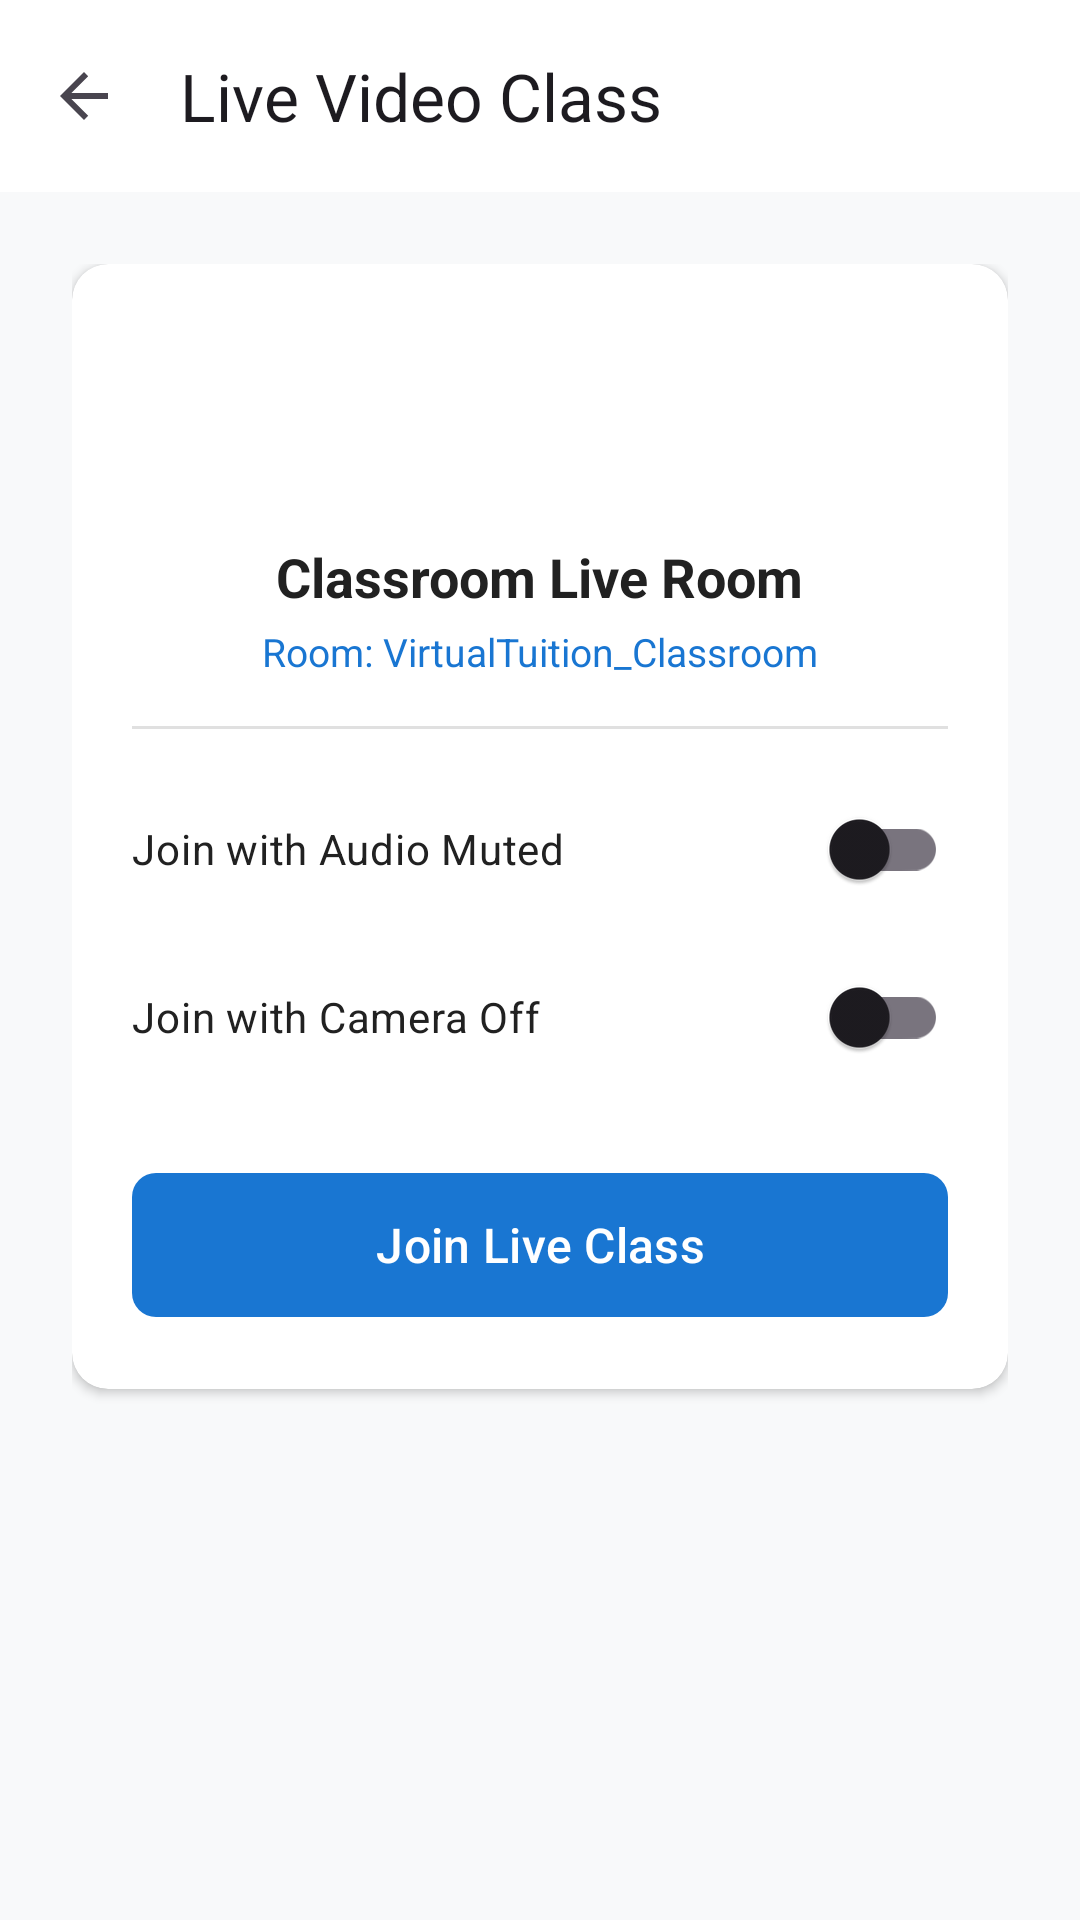

Here is an Android app screen rendered from its layout file. Give the layout XML and the strings, colors and styles it references.
<!-- AndroidManifest.xml: application theme Theme.VirtualTuition -->
<!-- res/layout/activity_video_class.xml -->
<?xml version="1.0" encoding="utf-8"?>
<androidx.coordinatorlayout.widget.CoordinatorLayout
    xmlns:android="http://schemas.android.com/apk/res/android"
    xmlns:app="http://schemas.android.com/apk/res-auto"
    android:layout_width="match_parent"
    android:layout_height="match_parent"
    android:background="@color/background">

    <com.google.android.material.appbar.AppBarLayout
        android:layout_width="match_parent"
        android:layout_height="wrap_content"
        android:background="@color/surface">

        <androidx.appcompat.widget.Toolbar
            android:id="@+id/videoToolbar"
            android:layout_width="match_parent"
            android:layout_height="?attr/actionBarSize"
            app:navigationIcon="?attr/homeAsUpIndicator"
            app:title="@string/title_live_class" />
    </com.google.android.material.appbar.AppBarLayout>

    <LinearLayout
        android:layout_width="match_parent"
        android:layout_height="match_parent"
        android:orientation="vertical"
        android:padding="24dp"
        app:layout_behavior="@string/appbar_scrolling_view_behavior">

        
        <androidx.cardview.widget.CardView
            android:id="@+id/cardVideoLocked"
            android:layout_width="match_parent"
            android:layout_height="wrap_content"
            android:layout_marginBottom="24dp"
            android:visibility="gone"
            app:cardBackgroundColor="@color/banner_danger"
            app:cardCornerRadius="12dp"
            app:cardElevation="2dp">

            <LinearLayout
                android:layout_width="match_parent"
                android:layout_height="wrap_content"
                android:orientation="vertical"
                android:padding="20dp"
                android:gravity="center">

                <ImageView
                    android:layout_width="48dp"
                    android:layout_height="48dp"
                    android:src="@drawable/ic_lock" />

                <TextView
                    android:layout_width="wrap_content"
                    android:layout_height="wrap_content"
                    android:layout_marginTop="12dp"
                    android:text="Live Video Class Locked"
                    android:textColor="@color/status_suspended"
                    android:textSize="16sp"
                    android:textStyle="bold" />

                <TextView
                    android:layout_width="wrap_content"
                    android:layout_height="wrap_content"
                    android:layout_marginTop="6dp"
                    android:gravity="center"
                    android:text="Phase 1 Feature Decay active: Your tuition fee is overdue by 4+ days. Please pay your fee to restore live video streaming."
                    android:textColor="@color/text_primary"
                    android:textSize="13sp" />

                <com.google.android.material.button.MaterialButton
                    android:id="@+id/btnUnlockVideoPay"
                    android:layout_width="wrap_content"
                    android:layout_height="44dp"
                    android:layout_marginTop="16dp"
                    android:text="PAY TUITION FEE"
                    app:backgroundTint="@color/status_suspended"
                    app:cornerRadius="8dp" />
            </LinearLayout>
        </androidx.cardview.widget.CardView>

        
        <androidx.cardview.widget.CardView
            android:id="@+id/cardVideoActive"
            android:layout_width="match_parent"
            android:layout_height="wrap_content"
            app:cardCornerRadius="12dp"
            app:cardElevation="2dp">

            <LinearLayout
                android:layout_width="match_parent"
                android:layout_height="wrap_content"
                android:orientation="vertical"
                android:padding="20dp">

                <ImageView
                    android:layout_width="60dp"
                    android:layout_height="60dp"
                    android:layout_gravity="center"
                    android:src="@drawable/ic_video"
                    app:tint="@color/primary" />

                <TextView
                    android:id="@+id/tvVideoRoomTitle"
                    android:layout_width="wrap_content"
                    android:layout_height="wrap_content"
                    android:layout_gravity="center"
                    android:layout_marginTop="12dp"
                    android:text="Classroom Live Room"
                    android:textColor="@color/text_primary"
                    android:textSize="18sp"
                    android:textStyle="bold" />

                <TextView
                    android:id="@+id/tvRoomNameDisplay"
                    android:layout_width="wrap_content"
                    android:layout_height="wrap_content"
                    android:layout_gravity="center"
                    android:layout_marginTop="4dp"
                    android:text="Room: VirtualTuition_Classroom"
                    android:textColor="@color/primary"
                    android:textSize="13sp" />

                <View
                    android:layout_width="match_parent"
                    android:layout_height="1dp"
                    android:layout_marginTop="16dp"
                    android:layout_marginBottom="16dp"
                    android:background="@color/divider" />

                <com.google.android.material.switchmaterial.SwitchMaterial
                    android:id="@+id/switchStartMutedAudio"
                    android:layout_width="match_parent"
                    android:layout_height="wrap_content"
                    android:text="Join with Audio Muted"
                    android:textColor="@color/text_primary" />

                <com.google.android.material.switchmaterial.SwitchMaterial
                    android:id="@+id/switchStartMutedVideo"
                    android:layout_width="match_parent"
                    android:layout_height="wrap_content"
                    android:layout_marginTop="8dp"
                    android:text="Join with Camera Off"
                    android:textColor="@color/text_primary" />

                <com.google.android.material.button.MaterialButton
                    android:id="@+id/btnLaunchJitsiMeeting"
                    android:layout_width="match_parent"
                    android:layout_height="56dp"
                    android:layout_marginTop="24dp"
                    android:text="@string/btn_join_meeting"
                    android:textSize="16sp"
                    app:cornerRadius="8dp"
                    app:icon="@drawable/ic_video"
                    app:iconSize="20dp" />

            </LinearLayout>
        </androidx.cardview.widget.CardView>

    </LinearLayout>

</androidx.coordinatorlayout.widget.CoordinatorLayout>
<!-- resources referenced by this layout -->
<resources>
  <color name="background">#F8F9FA</color>
  <color name="banner_danger">#FFEBEE</color>
  <color name="divider">#E0E0E0</color>
  <color name="primary">#1976D2</color>
  <color name="status_suspended">#C62828</color>
  <color name="surface">#FFFFFF</color>
  <color name="text_primary">#212121</color>
  <!-- drawable ic_lock (drawable) -->
  <vector xmlns:android="http://schemas.android.com/apk/res/android"
      android:width="24dp"
      android:height="24dp"
      android:viewportWidth="24"
      android:viewportHeight="24">
    <path
        android:fillColor="#FFD32F2F"
        android:pathData="M18,8h-1V6c0,-2.76 -2.24,-5 -5,-5S7,3.24 7,6v2H6c-1.1,0 -2,0.9 -2,2v10c0,1.1 0.9,2 2,2h12c1.1,0 2,-0.9 2,-2V10c0,-1.1 -0.9,-2 -2,-2zM9,6c0,-1.66 1.34,-3 3,-3s3,1.34 3,3v2H9V6z"/>
  </vector>
  <string name="btn_join_meeting">Join Live Class</string>
  <string name="title_live_class">Live Video Class</string>
  <style name="Theme.VirtualTuition" parent="Theme.Material3.DayNight.NoActionBar">
          
          <item name="colorPrimary">@color/primary</item>
          <item name="colorPrimaryVariant">@color/primary_dark</item>
          <item name="colorOnPrimary">@color/surface</item>
          
          <item name="colorSecondary">@color/accent</item>
          <item name="colorSecondaryVariant">@color/accent</item>
          <item name="colorOnSecondary">@color/surface</item>
          
          <item name="android:statusBarColor">?attr/colorPrimaryVariant</item>
          <item name="android:windowBackground">@color/background</item>
      </style>
  <color name="primary_dark">#0D47A1</color>
  <color name="accent">#FF4081</color>
</resources>
